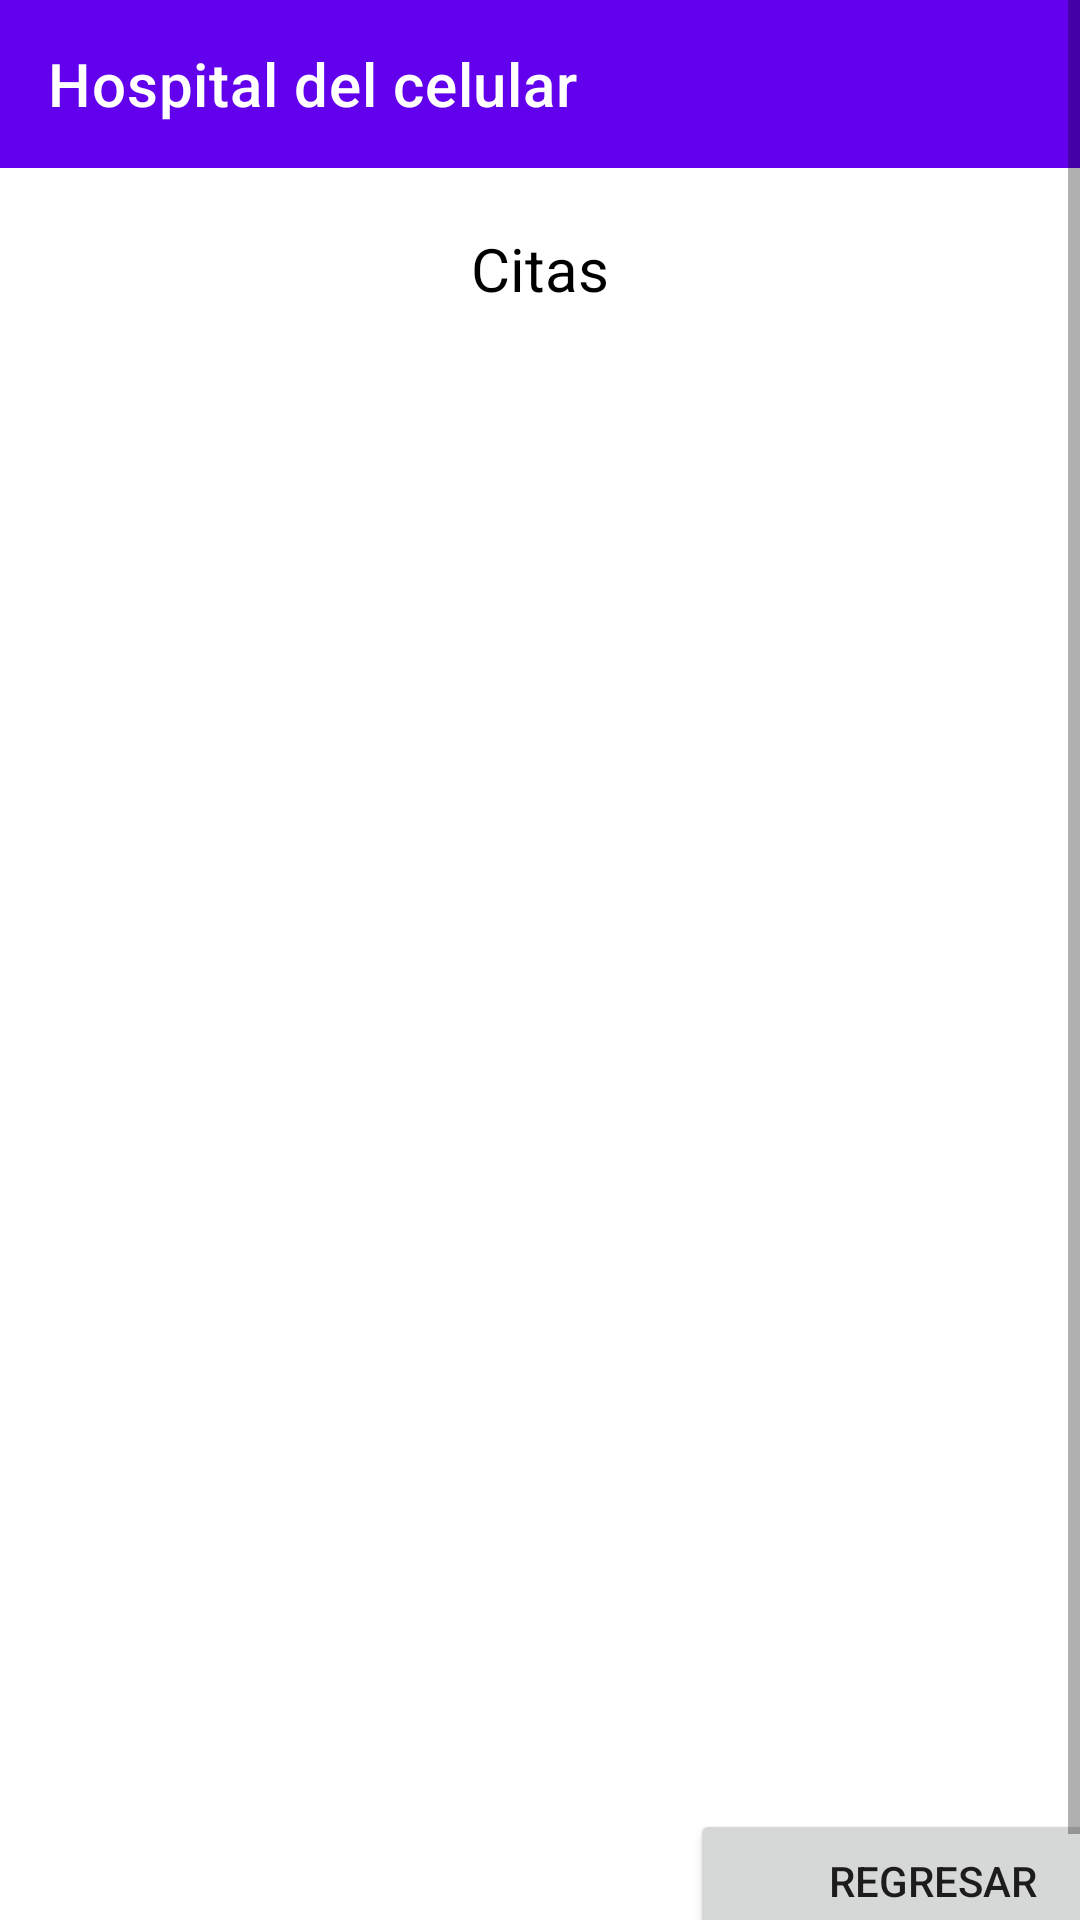

This screen was rendered from an Android layout file. Write that file and the resources it references.
<!-- AndroidManifest.xml: application theme Theme.HospitalDelCelular -->
<!-- res/layout/activity_citas.xml -->
<?xml version="1.0" encoding="utf-8"?>
<ScrollView xmlns:android="http://schemas.android.com/apk/res/android"
    xmlns:app="http://schemas.android.com/apk/res-auto"
    xmlns:tools="http://schemas.android.com/tools"
    android:layout_width="match_parent"
    android:layout_height="match_parent"
    tools:context=".MainActivity">

    <LinearLayout
        android:layout_width="match_parent"
        android:layout_height="wrap_content"
        android:orientation="vertical"
        android:gravity="center">

        <androidx.appcompat.widget.Toolbar
            android:id="@+id/toolbar"
            android:layout_width="match_parent"
            android:layout_height="wrap_content"
            android:background="?attr/colorPrimary"
            android:minHeight="?attr/actionBarSize"
            android:theme="?attr/actionBarTheme"
            app:layout_constraintEnd_toEndOf="parent"
            app:layout_constraintStart_toStartOf="parent"
            app:layout_constraintTop_toTopOf="parent"
            app:subtitleTextColor="@android:color/background_light"
            app:title="Hospital del celular"
            app:titleTextColor="@android:color/background_light" />

        <TextView
            android:layout_width="match_parent"
            android:layout_height="wrap_content"
            android:textSize="20dp"
            android:text="Citas"
            android:textColor="@color/black"
            android:gravity="center"
            android:layout_marginTop="20dp"
            android:id="@+id/lblTitulo"></TextView>

        <ListView
            android:layout_width="match_parent"
            android:layout_height="wrap_content">
        </ListView>

        <LinearLayout
            android:layout_width="match_parent"
            android:layout_height="567dp"
            android:orientation="vertical">

            <Button
                android:id="@+id/btnRegresar"
                android:layout_width="162dp"
                android:layout_height="wrap_content"
                android:layout_marginTop="500dp"
                android:layout_marginLeft="230dp"
                android:text="Regresar"></Button>
        </LinearLayout>
    </LinearLayout>
</ScrollView>
<!-- resources referenced by this layout -->
<resources>
  <style name="Theme.HospitalDelCelular" parent="Theme.MaterialComponents.DayNight.DarkActionBar">
          
          <item name="colorPrimary">@color/purple_500</item>
          <item name="colorPrimaryVariant">@color/purple_700</item>
          <item name="colorOnPrimary">@color/white</item>
          
          <item name="colorSecondary">@color/teal_200</item>
          <item name="colorSecondaryVariant">@color/teal_700</item>
          <item name="colorOnSecondary">@color/black</item>
          
          <item name="android:statusBarColor" tools:targetApi="l">?attr/colorPrimaryVariant</item>
          
      </style>
  <!-- not gathered from this repository: default colours our renderer supplied (Android Studio template values) -->
  <color name="purple_500">#FF6200EE</color>
  <color name="purple_700">#FF3700B3</color>
  <color name="teal_200">#FF03DAC5</color>
  <color name="teal_700">#FF018786</color>
  <color name="black">#FF000000</color>
  <color name="white">#FFFFFFFF</color>
</resources>
